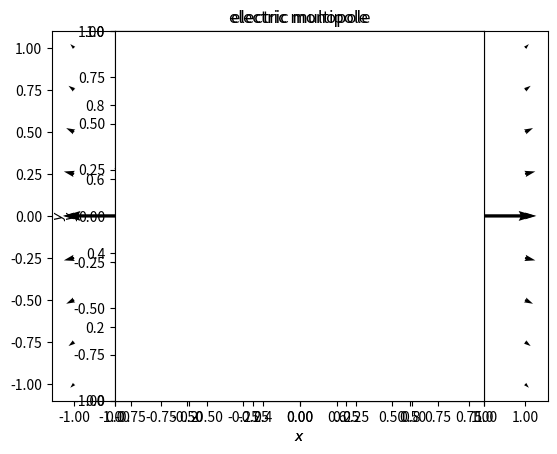

Generate this figure with matplotlib:
import matplotlib.pyplot as plt
import numpy as np

# define discretization of one edge of the square on which the potential is
# to be calculated
coordinates = np.linspace(-1.0, 1.0, 41)

# necessary for np.gradient below
dh = coordinates[1] - coordinates[0]

# set up the meshgrid for plotting
X, Y = np.meshgrid( coordinates , coordinates)

# calculate the potential (on the two-dimensional grid)
# avoid the singulatity at the origin:
phi = 0 * X
mask = X**2 + Y**2 > 0
phi[mask] = -1. / np.sqrt(X[mask]**2 + Y[mask]**2)

# calculate the gradient
# - unexpected order of return values
# - discretization size as the last two arguments
#   (here the same for x and y)
Ey, Ex = np.gradient(phi, dh, dh)

# plot the charge
plt.plot(0.0, 0.0, 'o', color='red', markersize=20)

# Please play around with the following two calls to plot
# vector fields!
plt.quiver(X[::5,::5], Y[::5,::5], Ex[::5,::5], Ey[::5,::5])
#plt.streamplot(X, Y, Ex, Ey, density=0.5, color='red')

plt.axes().set_aspect('equal')
plt.xlabel(r'$x$')
plt.ylabel(r'$y$')
plt.title('electric monopole')



# script to plot a vector field of an electrical
# multipole.

import numpy as np
import matplotlib.pyplot as plt

def point_source(x_s, y_s, charge, X, Y):
    """
    calculate the electrostatic potential of a point source
    at (x_s, y_s) on the two-dimensional grid (X, Y).
    Charge can be +1 (positive charge) or -1 (negative charge).
    """

    # make sure that we do not dicide by zero becase the potential
    # of a point-source has a singularity!
    phi = 0 * X
    mask = (X - x_s)**2 + (Y - y_s)**2 > 0
    phi[mask] = charge / np.sqrt((X[mask] - x_s)**2 + (Y[mask] - y_s)**2) 

    return phi

# We consider a multiploe on a circle with radiius 0.5.
# The grid on which to calculate the potenital ranges from
# -1 to 1.
x = np.linspace(-1, 1, 101)
y = np.linspace(-1, 1, 101)

# The grid-size is needed below to calculate the electric field
dh_x = x[1] - x[0]
dh_y = y[1] - y[0]

X, Y = np.meshgrid(x, y)

# the number of charges needs to be a power of 2:
n_charges = 2**2 # (n=2: dipole; n=4: quadruploe: n=8: octupole)

# the potential is zero at the start
phi = 0 * X

# setup the plot:
plt.xlim(-1.0, 1.0)
plt.ylim(-1.0, 1.0)

charge = +1
for i in range(n_charges):
    angle = ((360.0 / n_charges) * i) * np.pi / 180.0
    
    x_s = 0.5 * np.cos(angle)
    y_s = 0.5 * np.sin(angle)

    phi = phi + point_source(x_s, y_s, charge, X, Y)

    charge *= -1

    if charge == 1:
        color = 'blue'
    else:
        color = 'red'

    plt.plot(x_s, y_s, 'o', color=color, markersize=20)

# calculate the electric field from the gradient of the potential
# phi. Note the order of the output! The Ey component comes first!
Ey, Ex = np.gradient(-phi, dh_x, dh_y)

plt.streamplot(X, Y, Ex, Ey, color='black', density=1.0)
#plt.quiver(X[::10,::10], Y[::10,::10], Ex[::10,::10], Ey[::10,::10],
#           angles='uv',
#           color='r', units='x', linewidths=(2,), edgecolors=('k'),
#           headaxislength=5)
#plt.quiver(X, Y, Ex, Ey, color='black', density=1.5)
plt.axes().set_aspect('equal')
plt.xlabel(r'$x$')
plt.ylabel(r'$y$')
plt.title('electric multipole')


